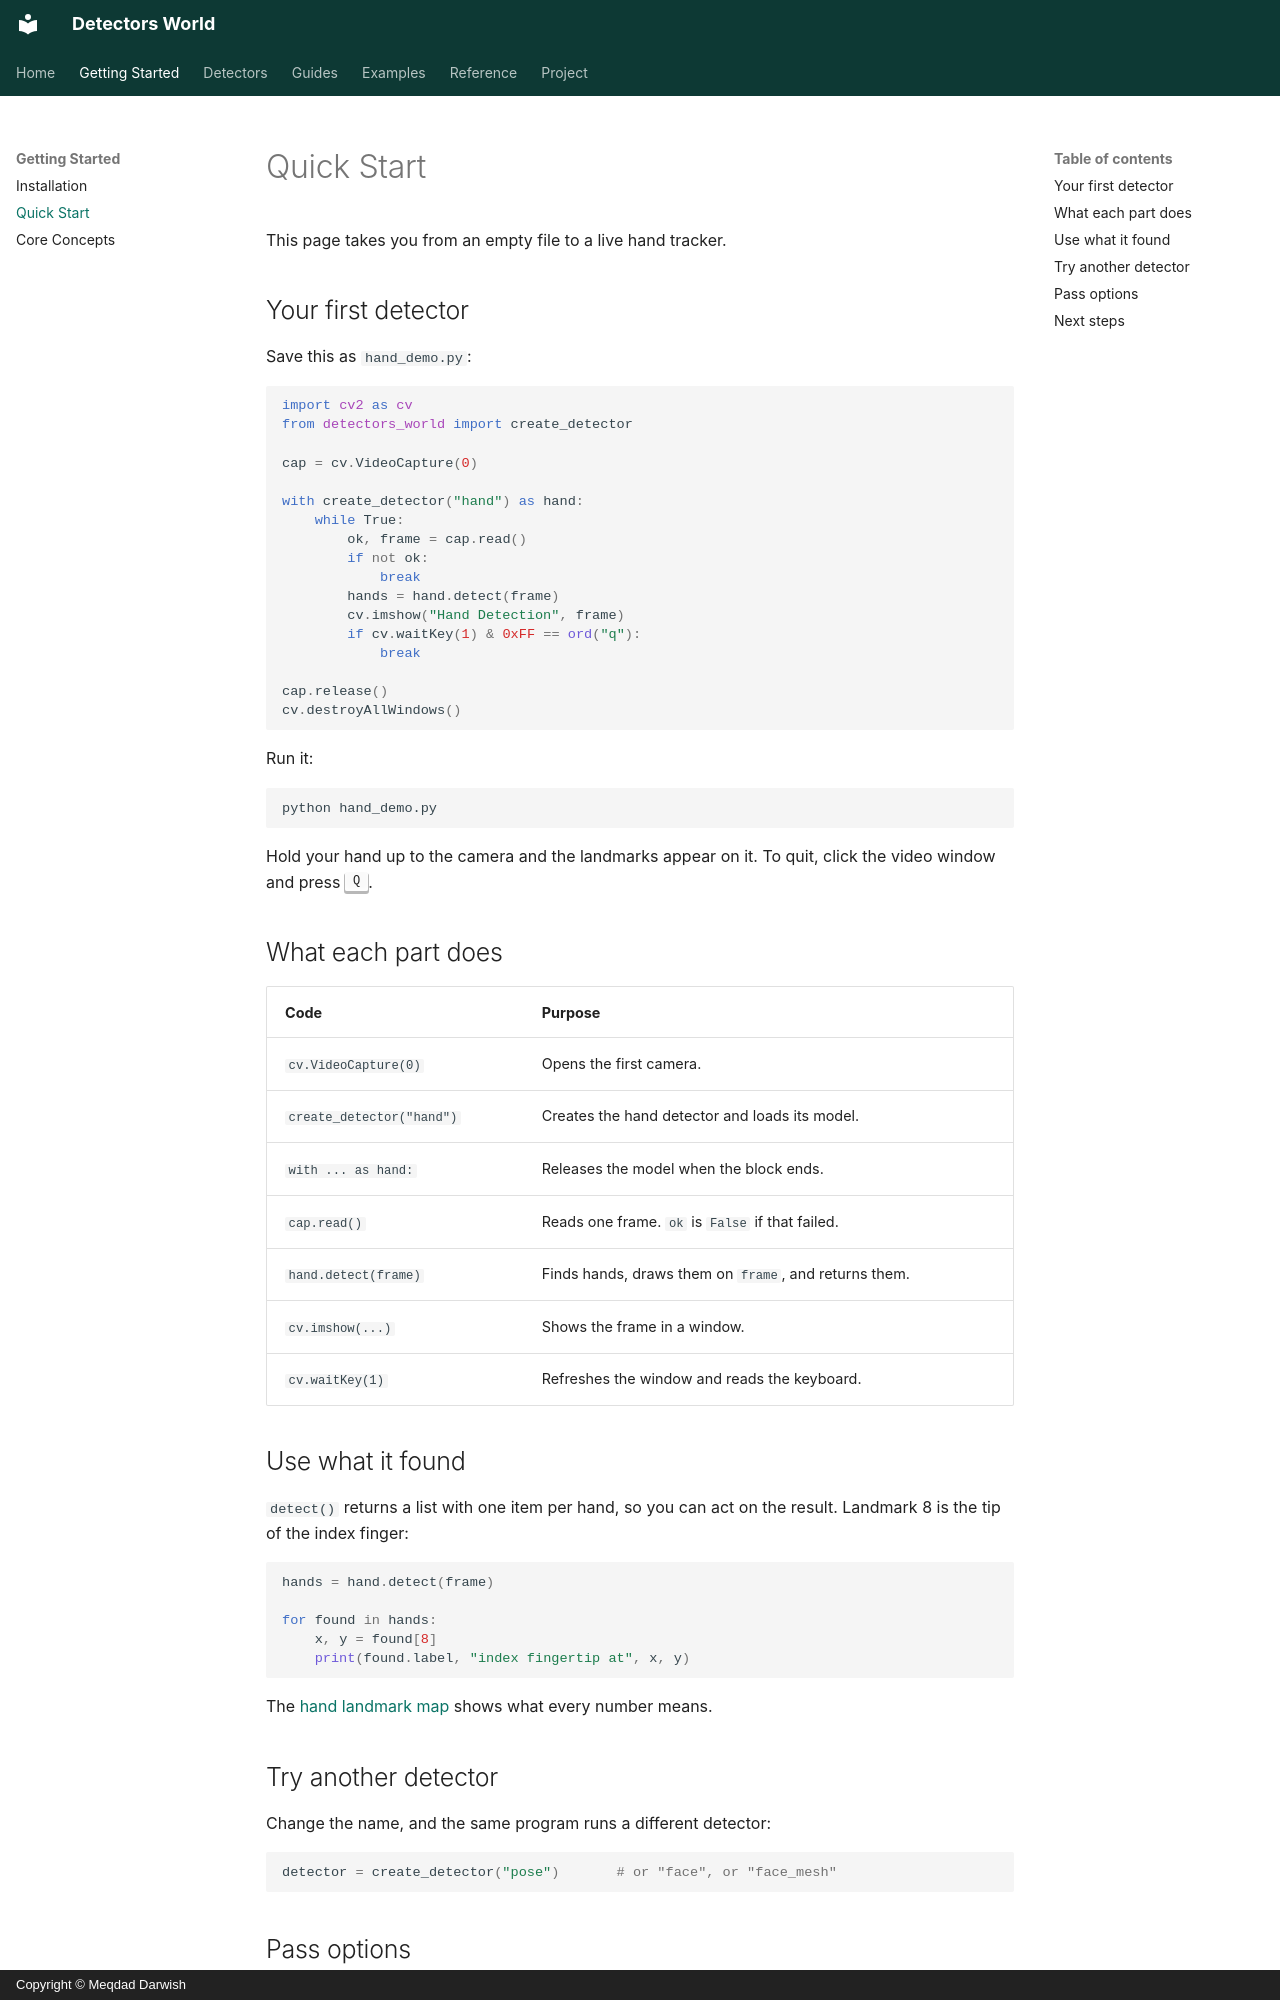

repository: MeqdadDev/detectors-world · page: getting-started/quickstart/index.html · generator: mkdocs · copyright: Copyright © Meqdad Darwish

# Quick Start

This page takes you from an empty file to a live hand tracker.

## Your first detector

Save this as `hand_demo.py`:

```python
import cv2 as cv
from detectors_world import create_detector

cap = cv.VideoCapture(0)

with create_detector("hand") as hand:
    while True:
        ok, frame = cap.read()
        if not ok:
            break
        hands = hand.detect(frame)
        cv.imshow("Hand Detection", frame)
        if cv.waitKey(1) & 0xFF == ord("q"):
            break

cap.release()
cv.destroyAllWindows()
```

Run it:

```bash
python hand_demo.py
```

Hold your hand up to the camera and the landmarks appear on it. To quit, click the video window and press ++q++.

## What each part does

| Code | Purpose |
|---|---|
| `cv.VideoCapture(0)` | Opens the first camera. |
| `create_detector("hand")` | Creates the hand detector and loads its model. |
| `with ... as hand:` | Releases the model when the block ends. |
| `cap.read()` | Reads one frame. `ok` is `False` if that failed. |
| `hand.detect(frame)` | Finds hands, draws them on `frame`, and returns them. |
| `cv.imshow(...)` | Shows the frame in a window. |
| `cv.waitKey(1)` | Refreshes the window and reads the keyboard. |

## Use what it found

`detect()` returns a list with one item per hand, so you can act on the result. Landmark 8 is the tip of the index finger:

```python
hands = hand.detect(frame)

for found in hands:
    x, y = found[8]
    print(found.label, "index fingertip at", x, y)
```

The [hand landmark map](../detectors/hand.md#landmark-map) shows what every number means.

## Try another detector

Change the name, and the same program runs a different detector:

```python
detector = create_detector("pose")       # or "face", or "face_mesh"
```
